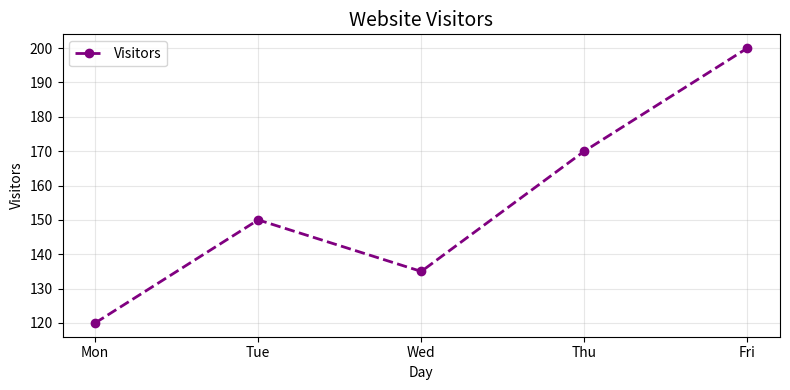

Python code for this plot:
import matplotlib.pyplot as plt

days = ["Mon", "Tue", "Wed", "Thu", "Fri"]
visitors = [120, 150, 135, 170, 200]
plt.figure(figsize=(8,4))
plt.plot(days, visitors, marker="o", color="purple",
linestyle="--", linewidth=2, label="Visitors")
plt.title("Website Visitors", fontsize=14)
plt.xlabel("Day")
plt.ylabel("Visitors")
plt.grid(True, alpha=0.3)
plt.legend()
plt.tight_layout()
plt.show()
